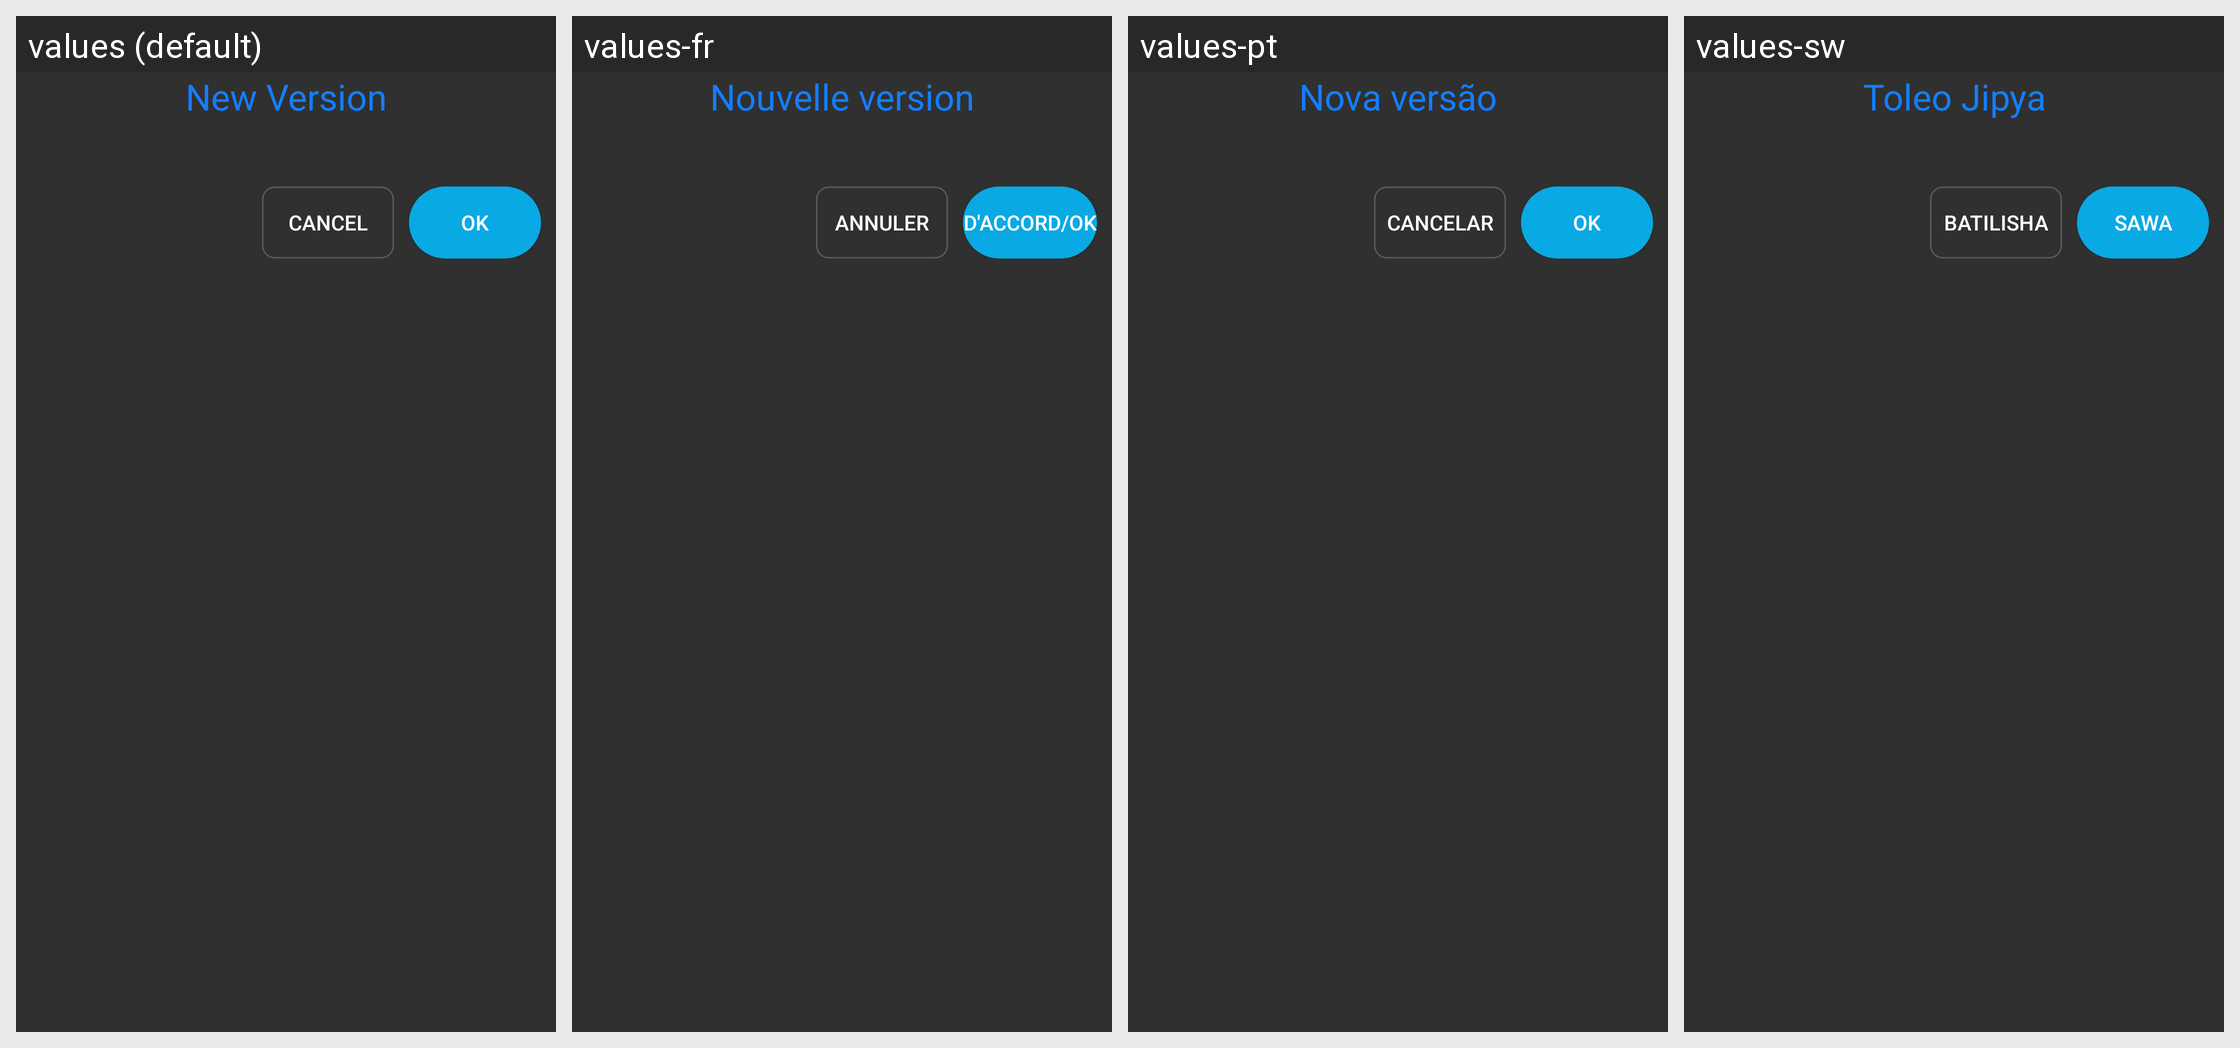

Translations of the strings shown on this Android screen, per locale in the grid:
Android screen res/layout/new_version_alert_dialog.xml rendered under 4 locales, left to right: values (default), values-fr, values-pt, values-sw. Device: Nexus 5 (rendered at 1080×1920; each locale shown at half size, 540×960, under a caption strip naming it); theme AppTheme.
Other locales in the repository, not shown: values-en, values-gu, values-hi.
Strings drawn on this screen, with the default value and each locale's value (text and hints the layout hard-codes, and strings that could not be matched under every locale, appear in the picture but are not listed):

general_new_version
  values: New Version
  values-fr: Nouvelle version
  values-pt: Nova versão
  values-sw: Toleo Jipya

general_cancel
  values: Cancel
  values-fr: Annuler
  values-pt: Cancelar
  values-sw: Batilisha

general_ok
  values: OK
  values-fr: D'accord/ok
  values-pt: Ok
  values-sw: SAWA
